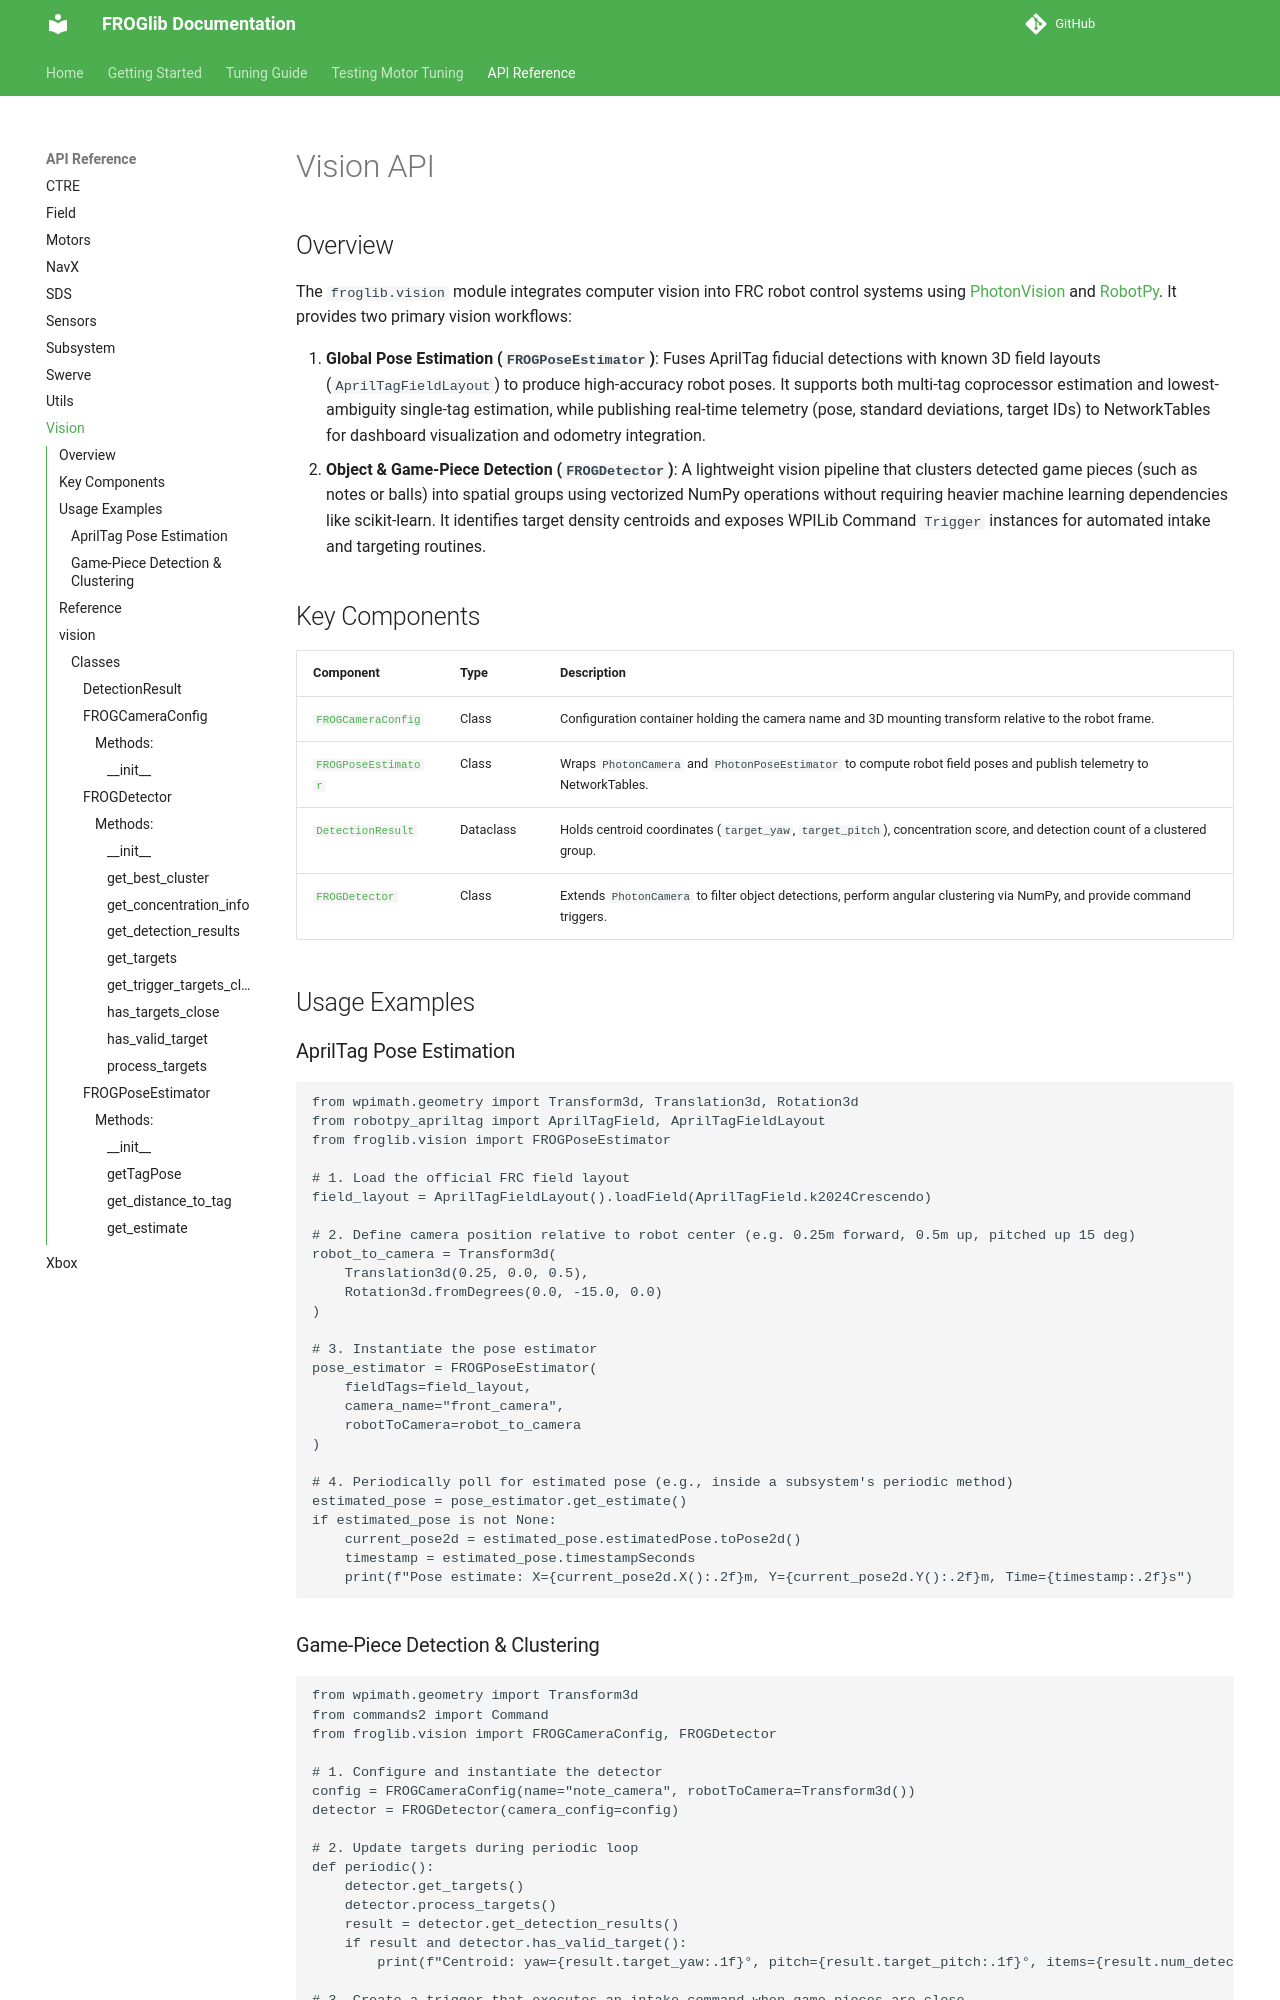

repository: FROG3160/FROGlib · page: api/vision/index.html · generator: mkdocs

# Vision API

## Overview

The `froglib.vision` module integrates computer vision into FRC robot control systems using [PhotonVision](https://photonvision.org/) and [RobotPy](https://robotpy.readthedocs.io/). It provides two primary vision workflows:
